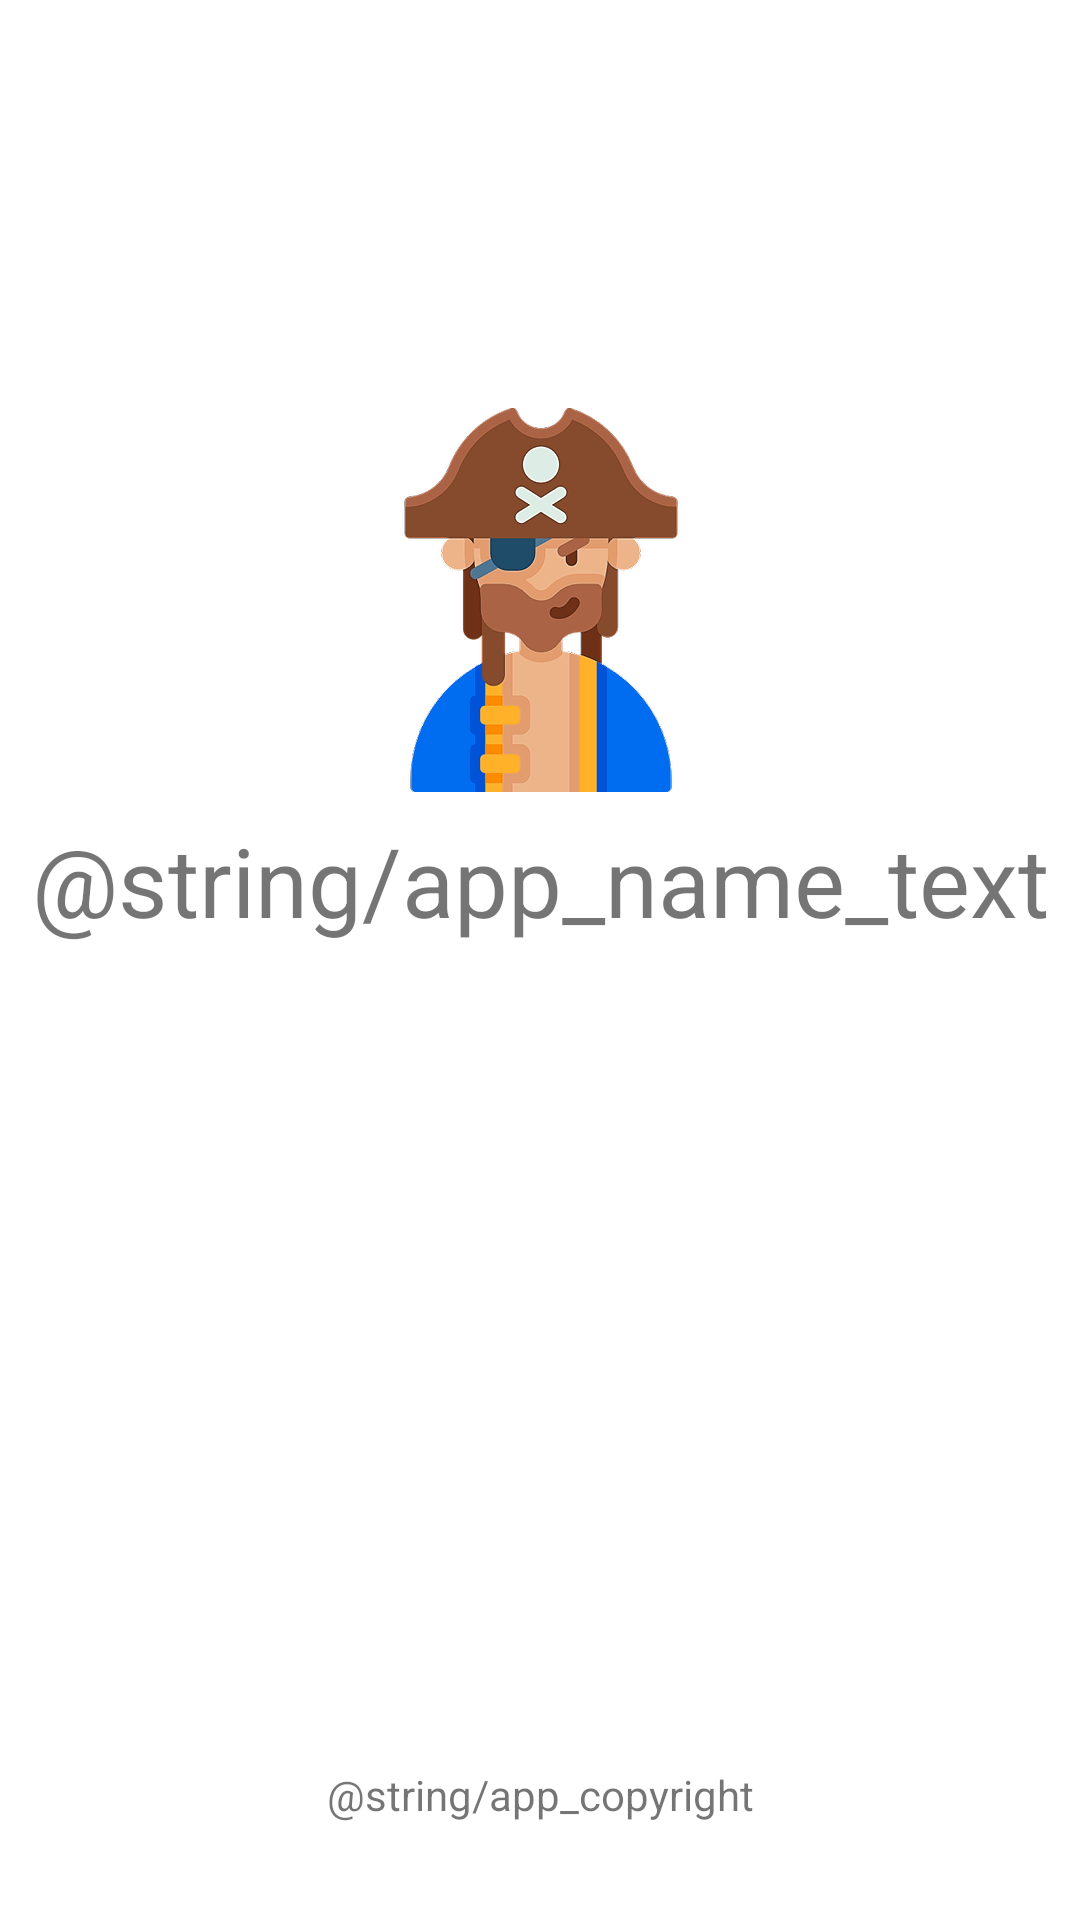

Layout XML and referenced resources for this Android screen:
<!-- AndroidManifest.xml: application theme Theme.Kt_pirates_notes -->
<!-- res/layout/activity_splash_screen.xml -->
<?xml version="1.0" encoding="utf-8"?>
<androidx.constraintlayout.widget.ConstraintLayout xmlns:android="http://schemas.android.com/apk/res/android"
    xmlns:app="http://schemas.android.com/apk/res-auto"
    xmlns:tools="http://schemas.android.com/tools"
    android:layout_width="match_parent"
    android:layout_height="match_parent"
    tools:context=".SplashScreen">

    <androidx.constraintlayout.widget.ConstraintLayout
        android:id="@+id/constraintLayout"
        android:layout_width="wrap_content"
        android:layout_height="wrap_content"
        android:layout_marginTop="128dp"
        app:layout_constraintEnd_toEndOf="parent"
        app:layout_constraintStart_toStartOf="parent"
        app:layout_constraintTop_toTopOf="parent">

        <ImageView
            android:id="@+id/ivLogo"
            android:layout_width="wrap_content"
            android:layout_height="wrap_content"
            android:layout_marginStart="8dp"
            android:layout_marginTop="8dp"
            android:layout_marginEnd="8dp"
            app:layout_constraintEnd_toEndOf="parent"
            app:layout_constraintStart_toStartOf="parent"
            app:layout_constraintTop_toTopOf="parent"
            app:srcCompat="@drawable/im_logo" />

        <ProgressBar
            android:id="@+id/pbProgressBar"
            style="?android:attr/progressBarStyle"
            android:layout_width="wrap_content"
            android:layout_height="wrap_content"
            android:layout_marginStart="8dp"
            android:layout_marginTop="8dp"
            android:layout_marginEnd="8dp"
            android:layout_marginBottom="8dp"
            app:layout_constraintBottom_toBottomOf="parent"
            app:layout_constraintEnd_toEndOf="parent"
            app:layout_constraintStart_toStartOf="parent"
            app:layout_constraintTop_toBottomOf="@+id/tvAppName" />

        <TextView
            android:id="@+id/tvAppName"
            android:layout_width="wrap_content"
            android:layout_height="wrap_content"
            android:layout_marginTop="8dp"
            android:text="@string/app_name_text"
            android:textSize="@dimen/splash_screen_app_name"
            app:layout_constraintEnd_toEndOf="parent"
            app:layout_constraintStart_toStartOf="parent"
            app:layout_constraintTop_toBottomOf="@+id/ivLogo" />
    </androidx.constraintlayout.widget.ConstraintLayout>

    <TextView
        android:id="@+id/tvCopyright"
        android:layout_width="wrap_content"
        android:layout_height="wrap_content"
        android:layout_marginBottom="8dp"
        android:text="@string/app_copyright"
        app:layout_constraintBottom_toBottomOf="parent"
        app:layout_constraintEnd_toEndOf="parent"
        app:layout_constraintHorizontal_bias="0.501"
        app:layout_constraintStart_toStartOf="parent"
        app:layout_constraintTop_toBottomOf="@+id/constraintLayout"
        app:layout_constraintVertical_bias="0.896" />

</androidx.constraintlayout.widget.ConstraintLayout>
<!-- resources referenced by this layout -->
<resources>
  <dimen name="splash_screen_app_name">32dp</dimen>
  <!-- drawable im_logo: png bitmap (drawable-hdpi, 23028 bytes) -->
  <style name="Theme.Kt_pirates_notes" parent="Theme.MaterialComponents.DayNight.DarkActionBar">
          
          <item name="colorPrimary">@color/purple_500</item>
          <item name="colorPrimaryVariant">@color/purple_700</item>
          <item name="colorOnPrimary">@color/white</item>
          
          <item name="colorSecondary">@color/teal_200</item>
          <item name="colorSecondaryVariant">@color/teal_700</item>
          <item name="colorOnSecondary">@color/black</item>
          
          <item name="android:statusBarColor" tools:targetApi="l">?attr/colorPrimaryVariant</item>
          
      </style>
  <!-- not gathered from this repository: default colours our renderer supplied (Android Studio template values) -->
  <color name="purple_500">#FF6200EE</color>
  <color name="purple_700">#FF3700B3</color>
  <color name="teal_200">#FF03DAC5</color>
  <color name="teal_700">#FF018786</color>
  <color name="black">#FF000000</color>
  <color name="white">#FFFFFFFF</color>
</resources>
